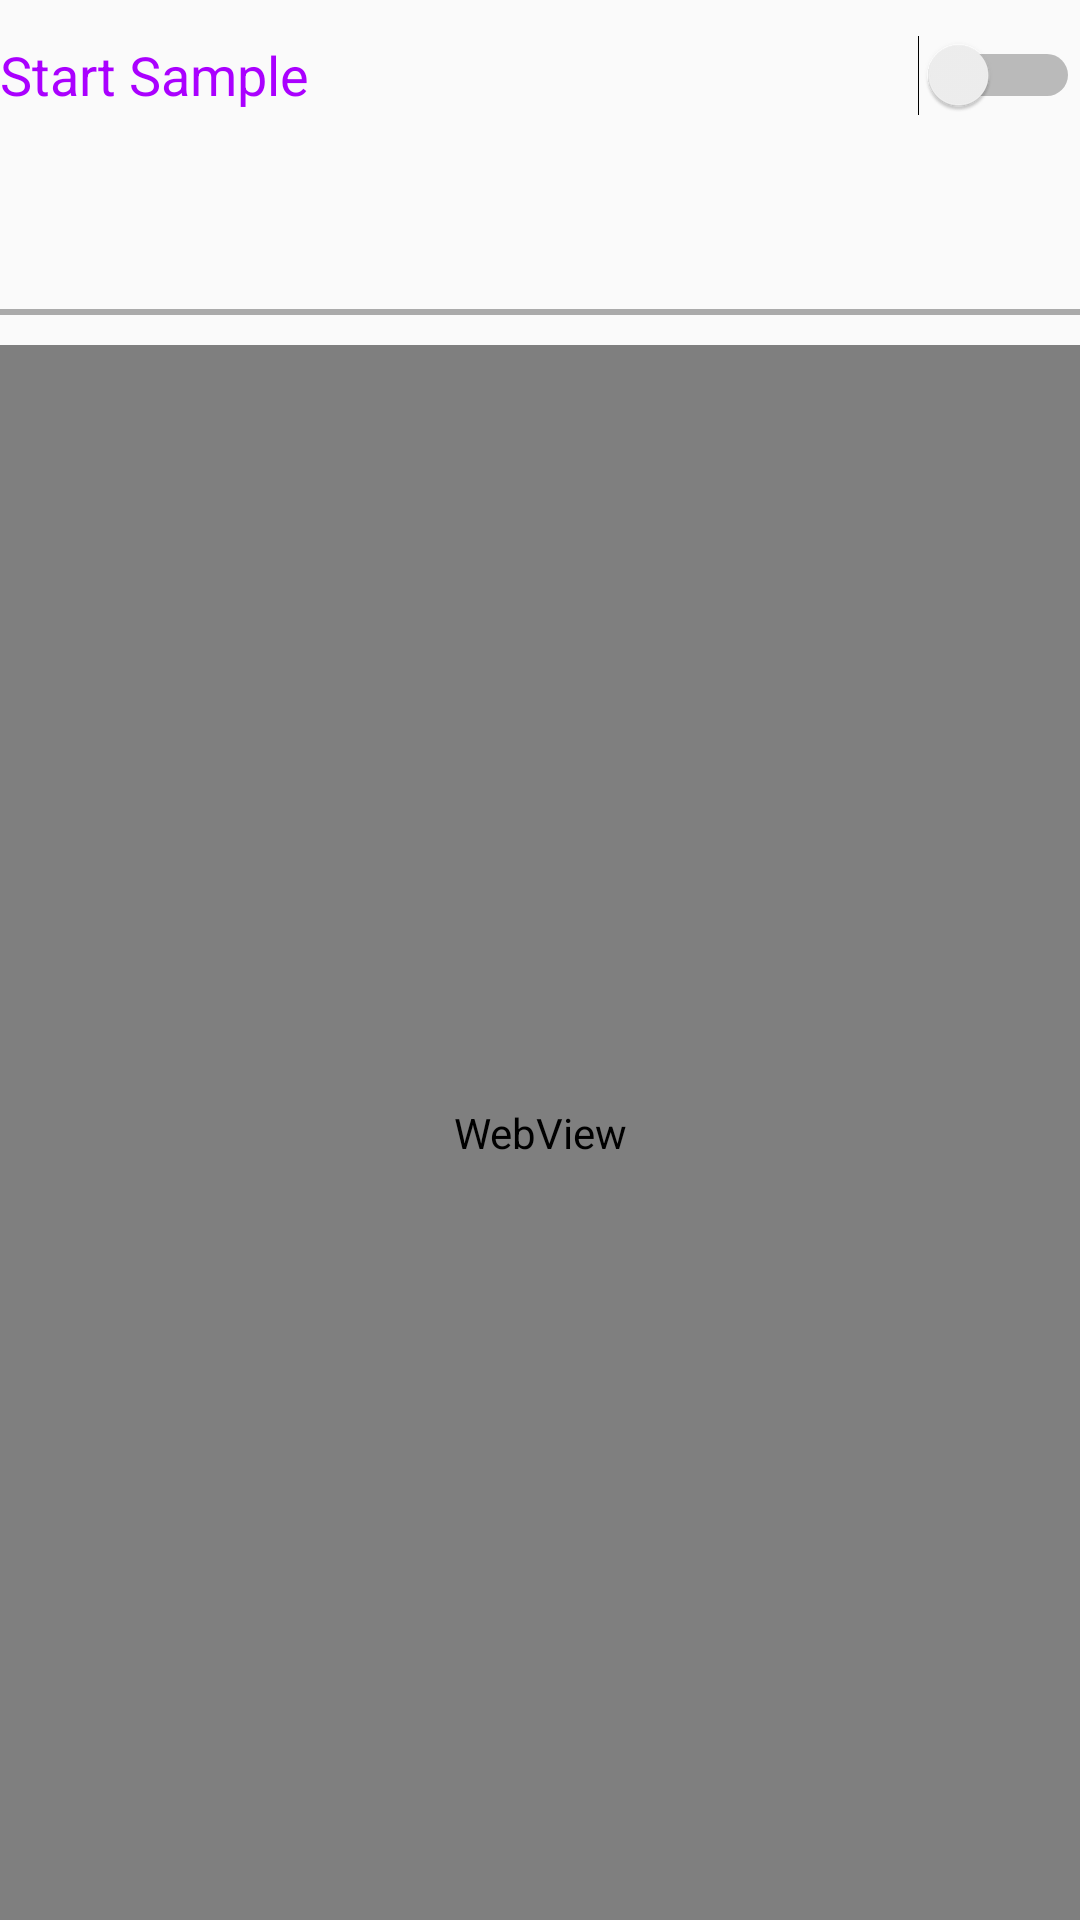

Android layout source for this screen:
<!-- AndroidManifest.xml: application theme AppTheme -->
<!-- res/layout/fragment_sensor_spinner.xml -->
<?xml version="1.0" encoding="utf-8"?>

<LinearLayout xmlns:android="http://schemas.android.com/apk/res/android"
    android:id="@+id/theview"
    android:orientation="vertical" android:layout_width="match_parent"
    android:layout_height="match_parent">

    <Switch xmlns:android="http://schemas.android.com/apk/res/android"
        android:id="@+id/sample_control"
        android:layout_width="match_parent"
        android:layout_height="50dp"
        android:checked="false"
        android:text="@string/label_start_sample"
        android:textAppearance="?android:attr/textAppearanceMedium"
        android:textColor="@color/popping" />
    <LinearLayout xmlns:android="http://schemas.android.com/apk/res/android"
        style="?android:attr/buttonBarStyle"
        android:layout_width="fill_parent"
        android:layout_height="wrap_content"
        android:orientation="horizontal">

        <Button
            android:id="@+id/layout_two_button_left"
            style="?android:attr/buttonBarButtonStyle"
            android:layout_width="0dp"
            android:layout_height="wrap_content"
            android:layout_weight="1" />


    </LinearLayout>


    <View
        style="@style/HorizontalLine"
        android:background="@android:color/darker_gray" />

    <WebView
        android:id="@+id/webview"
        android:layout_width="match_parent"
        android:layout_height="match_parent"
        android:background="@color/white" />





</LinearLayout>
<!-- resources referenced by this layout -->
<resources>
  <color name="popping">#aa00ff</color>
  <color name="white">#ffffff</color>
  <string name="label_start_sample">Start Sample</string>
  <style name="HorizontalLine">
          <item name="android:layout_height">2dp</item>
          <item name="android:layout_marginBottom">10dp</item>
          <item name="android:layout_marginTop">5dp</item>
          <item name="android:layout_width">fill_parent</item>
      </style>
  <style name="AppTheme" parent="Theme.AppCompat.Light.NoActionBar">&gt;
          
          <item name="colorPrimary">@color/dark</item>
          <item name="colorPrimaryDark">@color/really_dark</item>
          <item name="colorAccent">@color/popping</item>
      </style>
  <color name="dark">#6a1b9a</color>
  <color name="really_dark">#4a148c</color>
</resources>
